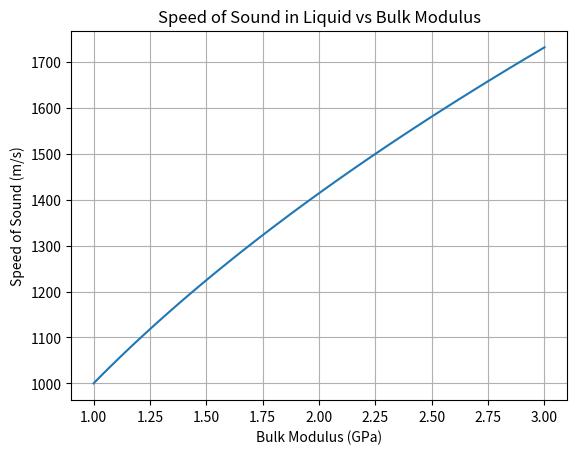

This figure's Python source:
%matplotlib inline
import numpy as np
import matplotlib.pyplot as plt

def sound_speed():
    K = np.linspace(1e9, 3e9, 100) # Bulk modulus Pa
    rho = 1000
    c = np.sqrt(K / rho)
    plt.plot(K/1e9, c)
    plt.xlabel('Bulk Modulus (GPa)')
    plt.ylabel('Speed of Sound (m/s)')
    plt.title('Speed of Sound in Liquid vs Bulk Modulus')
    plt.grid(True)
    plt.show()

if __name__ == '__main__':
    sound_speed()
